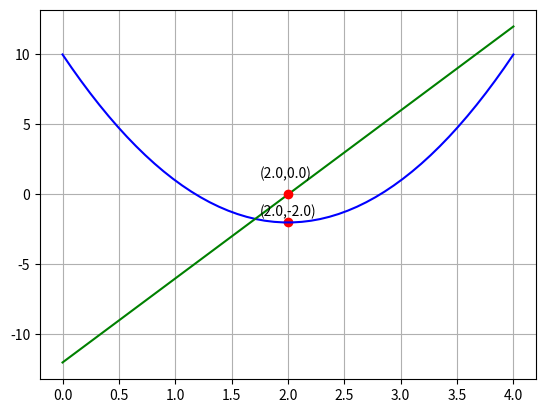

Reproduce this figure in Python.
import matplotlib.pyplot as plt
import numpy as np


""" 體會二次函數與斜率的關係。 """

# y = f(x) = 3x** - 12x + 10 
a = 3
b = -12
c = 10

# 計算微分 (斜率)
x_min = 12/6

# 將x_min帶入二次函數
y_min = a*x_min**2 + b*x_min + c
plt.text(x_min-0.25, y_min+0.5, '('+str(x_min)+','+str(y_min)+')')
plt.plot(x_min, y_min, '-o', color='r')
print(f'極小值 x 座標 = {x_min}')
print(f'極小值 y 座標 = {y_min}')

# 繪製此函數圖形
x = np.linspace(0,4,50)
y = a*x**2 + b*x + c
plt.plot(x, y, color='b')

# # 繪製極小值的切線
# x_tangent = np.linspace(0, 4, 50)
# y_tangent = [y_min for element in x_tangent]
# plt.plot(x_tangent, y_tangent, color='g')

# 導數
a_de = 6
b_de = -12
x_de = np.linspace(0,4,50)
y_de = a_de*x + b_de
plt.plot(x_de, y_de, color='g')

# 導數為0的(x,y)座標 
x_zero = 12/6
y_zero = 0.0
plt.text(x_zero-0.25, y_zero+1.2, '('+str(x_zero)+','+str(y_zero)+')')
plt.plot(x_zero, y_zero, '-o', color='r')

plt.grid()
plt.show()